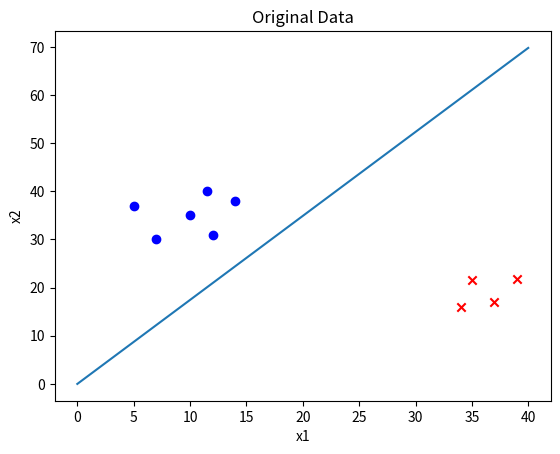

This figure's Python source:
import numpy as np
import matplotlib.pyplot as plt
fig,ax=plt.subplots()

X = np.array(
        [[5,37],
         [7,30],
         [10,35],
         [11.5,40],
         [14,38],
         [12,31],
         [35,21.5],
         [39,21.7],
         [34,16],
         [37,17]])
y =np.array([1,1,1,1,1,1,-1,-1,-1,-1])

def fisher_discriminant(X, y):
    # 提取不同类别的样本
    classes = np.unique(y)
    num_classes = len(classes)
    num_features = X.shape[1]

    # 计算每个类别的均值向量
    mean_vectors = []
    for c in classes:
        mean_vectors.append(np.mean(X[y == c], axis=0).tolist())
    mean_vectors = np.array(mean_vectors)

    # 计算类内散度矩阵Sw
    Sw = np.zeros((num_features, num_features))
    for c in classes:
        class_samples = X[y == c]
        class_mean = mean_vectors[classes == c]
        for x in class_samples:
            x_minus_mean = x - class_mean
            Sw += np.outer(x_minus_mean, x_minus_mean)

    # 计算类间散度矩阵Sb
    u = mean_vectors[1:2, :] - mean_vectors[0:1, :]  # u(1) - u(-1)
    Sb = (u).T @ (u)

    w = np.linalg.inv(Sw) @ u.T
    S = (w.T @ (mean_vectors[1:2, :] + mean_vectors[0:1, :]).T) / 2
    # print(w)
    # print(S)

    return w,S

if __name__ == "__main__":
    w,S = fisher_discriminant(X, y)
    print(w)
    # print(S)
    # print(w[0][0])
    # print(w[1][0])
    for i in range(X.shape[0]):
        if y[i] > 0:
            ax.scatter(X[i][0], X[i][1], marker="o", color="blue")
        else:
            ax.scatter(X[i][0], X[i][1], marker="x", color="red")

    ax.set_xlabel("x1")
    ax.set_ylabel("x2")
    ax.set_title("Original Data")
    x = np.linspace(0, 40, 50)

    y = (-w[0][0]/w[1][0]) * x
    # 方程y，2x+1
    plt.plot(x, y)

    plt.show()